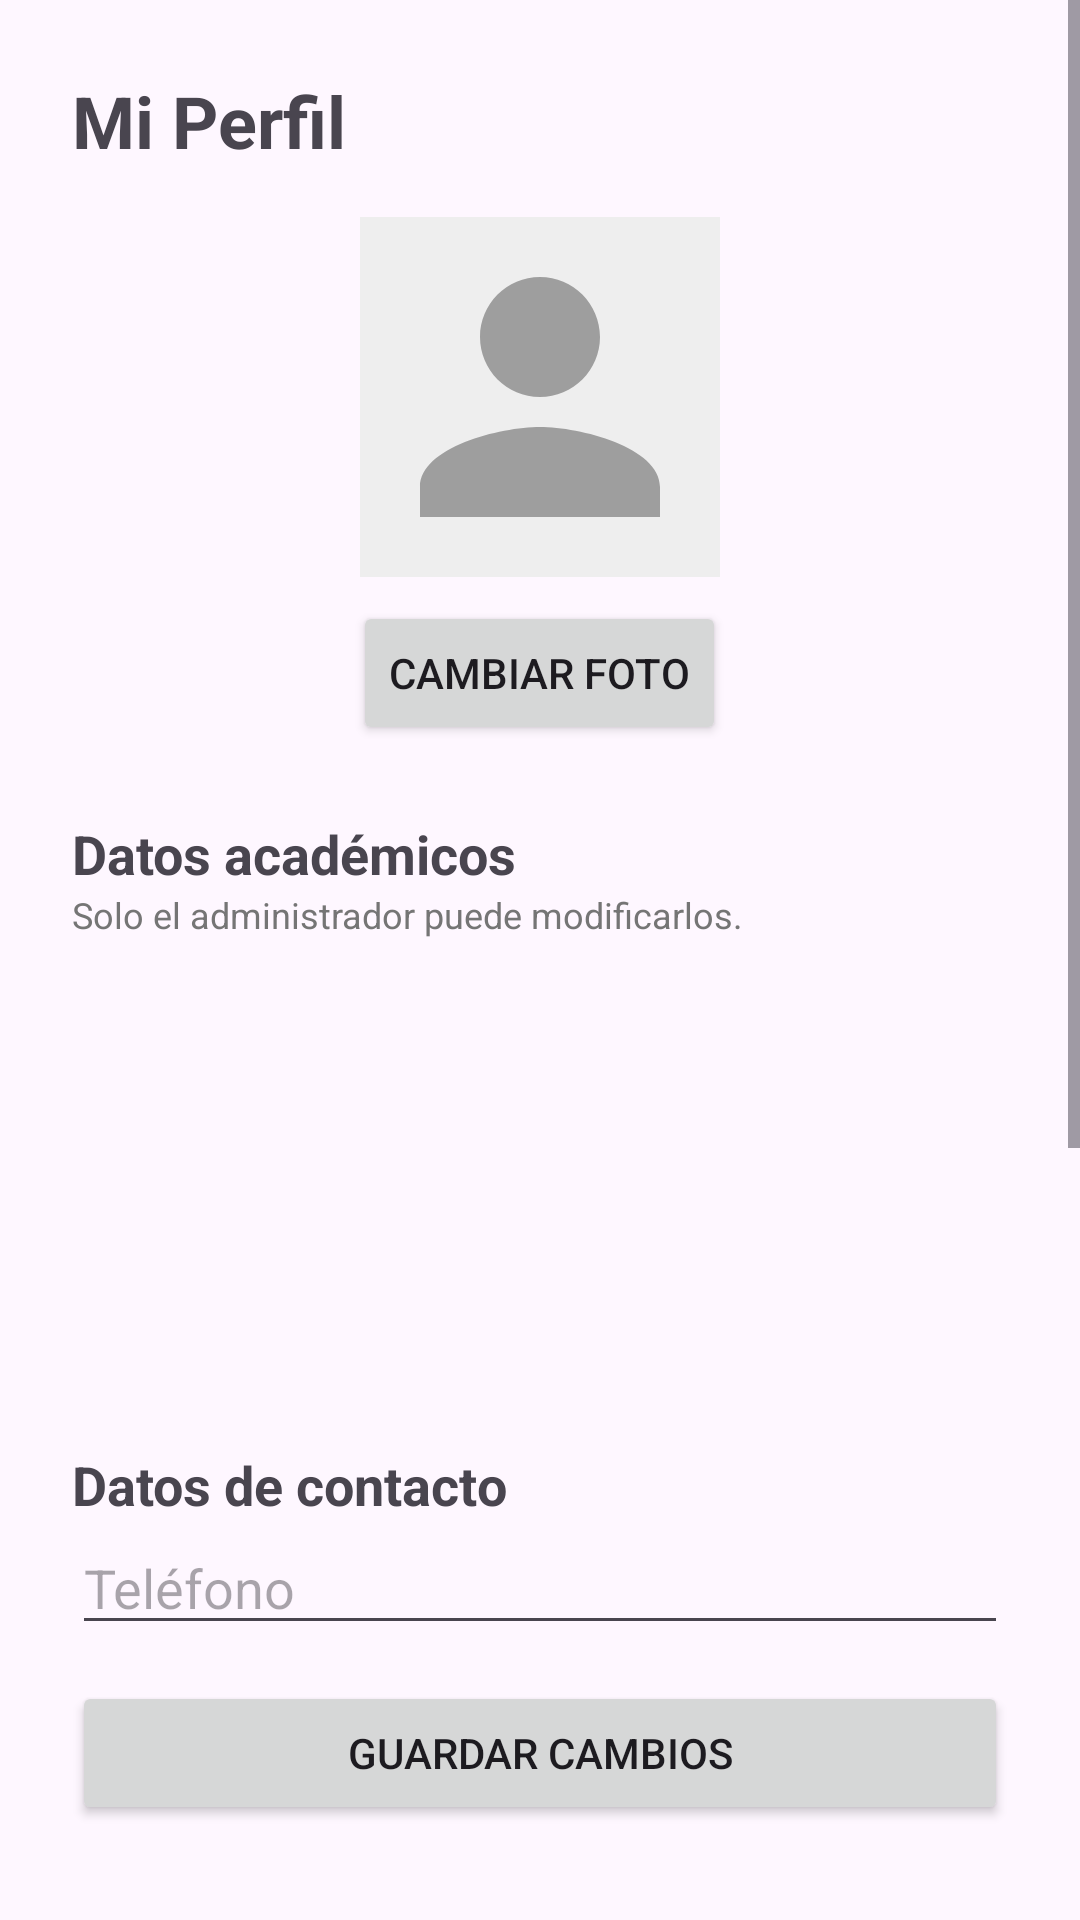

Layout XML and referenced resources for this Android screen:
<!-- AndroidManifest.xml: application theme Theme.IntercambioAcademicoUPC -->
<!-- res/layout/fragment_perfil.xml -->
<?xml version="1.0" encoding="utf-8"?>
<ScrollView xmlns:android="http://schemas.android.com/apk/res/android"
    android:layout_width="match_parent"
    android:layout_height="match_parent"
    android:fillViewport="true">

    <LinearLayout
        android:layout_width="match_parent"
        android:layout_height="wrap_content"
        android:orientation="vertical"
        android:padding="24dp">

        <TextView
            android:layout_width="wrap_content"
            android:layout_height="wrap_content"
            android:text="Mi Perfil"
            android:textSize="24sp"
            android:textStyle="bold"
            android:layout_marginBottom="16dp" />

        
        <ImageView
            android:id="@+id/ivFotoPerfil"
            android:layout_width="120dp"
            android:layout_height="120dp"
            android:layout_gravity="center"
            android:scaleType="centerCrop"
            android:background="#EEEEEE"
            android:contentDescription="Foto de perfil"
            android:src="@drawable/ic_perfil_placeholder" />

        <Button
            android:id="@+id/btnCambiarFoto"
            android:layout_width="wrap_content"
            android:layout_height="wrap_content"
            android:layout_gravity="center"
            android:layout_marginTop="8dp"
            android:text="Cambiar foto" />

        
        <TextView
            android:layout_width="wrap_content"
            android:layout_height="wrap_content"
            android:layout_marginTop="24dp"
            android:text="Datos académicos"
            android:textStyle="bold"
            android:textSize="18sp" />

        <TextView
            android:layout_width="match_parent"
            android:layout_height="wrap_content"
            android:layout_marginBottom="8dp"
            android:text="Solo el administrador puede modificarlos."
            android:textSize="12sp"
            android:textColor="#757575" />

        <TextView
            android:id="@+id/tvNombre"
            android:layout_width="match_parent"
            android:layout_height="wrap_content"
            android:textSize="16sp"
            android:textStyle="bold"
            android:paddingTop="4dp"
            android:paddingBottom="4dp" />

        <TextView
            android:id="@+id/tvDocumento"
            android:layout_width="match_parent"
            android:layout_height="wrap_content"
            android:paddingTop="4dp"
            android:paddingBottom="4dp" />

        <TextView
            android:id="@+id/tvCodigo"
            android:layout_width="match_parent"
            android:layout_height="wrap_content"
            android:paddingTop="4dp"
            android:paddingBottom="4dp" />

        <TextView
            android:id="@+id/tvPrograma"
            android:layout_width="match_parent"
            android:layout_height="wrap_content"
            android:paddingTop="4dp"
            android:paddingBottom="4dp" />

        <TextView
            android:id="@+id/tvCorreo"
            android:layout_width="match_parent"
            android:layout_height="wrap_content"
            android:paddingTop="4dp"
            android:paddingBottom="4dp" />

        
        <TextView
            android:layout_width="wrap_content"
            android:layout_height="wrap_content"
            android:layout_marginTop="24dp"
            android:text="Datos de contacto"
            android:textStyle="bold"
            android:textSize="18sp" />

        <EditText
            android:id="@+id/etTelefono"
            android:layout_width="match_parent"
            android:layout_height="wrap_content"
            android:hint="Teléfono"
            android:inputType="phone"
            android:maxLength="15" />

        <Button
            android:id="@+id/btnGuardarContacto"
            android:layout_width="match_parent"
            android:layout_height="wrap_content"
            android:layout_marginTop="12dp"
            android:text="Guardar cambios" />

        
        <TextView
            android:layout_width="wrap_content"
            android:layout_height="wrap_content"
            android:layout_marginTop="28dp"
            android:text="Cambiar contraseña"
            android:textStyle="bold"
            android:textSize="18sp" />

        <TextView
            android:layout_width="match_parent"
            android:layout_height="wrap_content"
            android:text="Mínimo 8 caracteres, una mayúscula y un número."
            android:textSize="12sp"
            android:textColor="#757575" />

        <EditText
            android:id="@+id/etPasswordActual"
            android:layout_width="match_parent"
            android:layout_height="wrap_content"
            android:hint="Contraseña actual"
            android:inputType="textPassword" />

        <EditText
            android:id="@+id/etPasswordNueva"
            android:layout_width="match_parent"
            android:layout_height="wrap_content"
            android:hint="Nueva contraseña"
            android:inputType="textPassword" />

        <EditText
            android:id="@+id/etPasswordConfirmar"
            android:layout_width="match_parent"
            android:layout_height="wrap_content"
            android:hint="Confirmar nueva contraseña"
            android:inputType="textPassword" />

        <Button
            android:id="@+id/btnCambiarPassword"
            android:layout_width="match_parent"
            android:layout_height="wrap_content"
            android:layout_marginTop="12dp"
            android:text="Actualizar contraseña" />

        
        <TextView
            android:id="@+id/tvUltimaActualizacion"
            android:layout_width="match_parent"
            android:layout_height="wrap_content"
            android:layout_marginTop="24dp"
            android:textSize="13sp"
            android:textColor="#757575"
            android:text="Sin cambios registrados" />

        <Button
            android:id="@+id/btnHistorial"
            android:layout_width="match_parent"
            android:layout_height="wrap_content"
            android:layout_marginTop="8dp"
            android:text="Ver historial de cambios" />

        
        <Button
            android:id="@+id/btnAdminUsuarios"
            android:layout_width="match_parent"
            android:layout_height="wrap_content"
            android:layout_marginTop="16dp"
            android:text="Gestionar usuarios"
            android:visibility="gone" />

        <Button
            android:id="@+id/btnCrearCurso"
            android:layout_width="match_parent"
            android:layout_height="wrap_content"
            android:layout_marginTop="16dp"
            android:text="Crear curso"
            android:visibility="gone" />

        <Button
            android:id="@+id/btnMisCursos"
            android:layout_width="match_parent"
            android:layout_height="wrap_content"
            android:layout_marginTop="16dp"
            android:text="Materiales de mis cursos"
            android:visibility="gone" />

        <Button
            android:id="@+id/btnCerrarSesion"
            android:layout_width="match_parent"
            android:layout_height="wrap_content"
            android:layout_marginTop="24dp"
            android:layout_marginBottom="16dp"
            android:text="Cerrar sesión" />
    </LinearLayout>
</ScrollView>
<!-- resources referenced by this layout -->
<resources>
  <!-- drawable ic_perfil_placeholder (drawable) -->
  <vector xmlns:android="http://schemas.android.com/apk/res/android"
      android:width="120dp"
      android:height="120dp"
      android:viewportWidth="24"
      android:viewportHeight="24"
      android:tint="#9E9E9E">
      <path
          android:fillColor="#FFFFFF"
          android:pathData="M12,12c2.21,0 4,-1.79 4,-4s-1.79,-4 -4,-4 -4,1.79 -4,4 1.79,4 4,4zM12,14c-2.67,0 -8,1.34 -8,4v2h16v-2c0,-2.66 -5.33,-4 -8,-4z" />
  </vector>
  <style name="Theme.IntercambioAcademicoUPC" parent="Base.Theme.IntercambioAcademicoUPC" />
  <style name="Base.Theme.IntercambioAcademicoUPC" parent="Theme.Material3.DayNight.NoActionBar">
          
          
      </style>
</resources>
